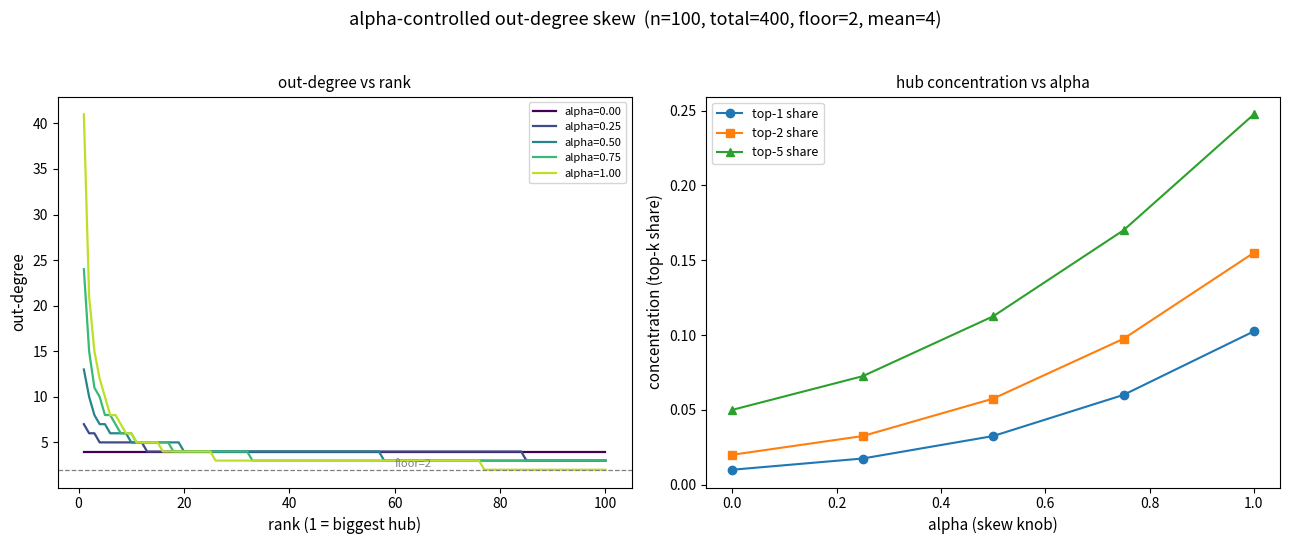

Here is the Python script that generated this plot:
# check_alpha_outdegree.py
#
# Diagnostic for the n=100 alpha-controlled OUT-DEGREE skew design.
#
# Idea: keep total edges fixed (so W_hh parameter count is fixed), and control
# skewness with a single knob alpha via a RANK power law on the out-degree:
#     extra_r  proportional to  r^(-alpha)        (r = 1 .. n, rank 1 = biggest)
# To guarantee every node has out-degree >= `floor` (no dead nodes -> recurrent
# core survives), reserve floor*n edges first, then distribute the remaining
# (total - floor*n) edges by the power law.
#
# Key fact: mean out-degree = total/n. "min >= floor" + "mean = floor" => all equal.
# So skew with a floor REQUIRES total > floor*n. With floor=2, total=400 (mean 4)
# leaves 200 edges of headroom for skew. This script quantifies how much skew that
# actually buys across alpha.
#
# Usage:
#   python3 scripts/check_alpha_outdegree.py                         # total=400, floor=2
#   python3 scripts/check_alpha_outdegree.py --total 200 --floor 1   # sparse, allow dead
#   python3 scripts/check_alpha_outdegree.py --n 100 --alphas 0 0.25 0.5 0.75 1.0

import os
import argparse
import numpy as np
import matplotlib.pyplot as plt

parser = argparse.ArgumentParser()
parser.add_argument("--n", type=int, default=100)
parser.add_argument("--total", type=int, default=400, help="total out-edges (fixed parameter budget)")
parser.add_argument("--floor", type=int, default=2, help="guaranteed minimum out-degree per node")
parser.add_argument("--alphas", type=float, nargs="+", default=[0.0, 0.25, 0.5, 0.75, 1.0])
args = parser.parse_args()


def alpha_outdegree_sequence(n, total, alpha, floor=2):
    """Rank power-law out-degree sequence with a per-node floor.

    Floor every node, then split the surplus (total - floor*n) by rank weight
    r^(-alpha) (rank 1 = biggest hub). Returns descending out-degrees summing
    EXACTLY to total, each in [floor, n-1]. (See RESULTS_NOTES "n=100 alpha
    out-degree design" for the why behind each step.)
    """
    if total < floor * n:                        # min>=floor needs total>floor*n (else all == floor, no skew)
        raise ValueError(f"total={total} < floor*n={floor*n}: floor infeasible "
                         f"(mean {total/n:.2f} < floor {floor})")
    extra = total - floor * n                    # budget free to create skew

    w = np.arange(1, n + 1) ** (-alpha)          # skew knob: alpha=0 uniform; larger alpha -> front ranks dominate
    w = w / w.sum()                              # shares (divisor = Z = sum_r r^-alpha)
    deg = floor + w * extra                      # fractional target degree per node (length-n array)

    deg_int = np.floor(deg).astype(int)          # round down -> sum too small; hand the remainder back
    frac = deg - deg_int
    rem = int(round(total - deg_int.sum()))      # edges lost to flooring (0 <= rem < n)
    order = np.argsort(-frac)                     # node indices by chopped-off fraction, largest first
    for k in range(rem):                         # largest-remainder: refill so sum == total exactly
        deg_int[order[k]] += 1

    deg_int = np.minimum(deg_int, n - 1)         # no self-loops -> cap at n-1 (drops over-cap hub edges)
    short = int(total - deg_int.sum())
    j = 0
    while short > 0 and j < 1000 * n:            # re-place capped edges on nodes with room (safety valve 1000*n)
        idx = order[j % n]
        if deg_int[idx] < n - 1:
            deg_int[idx] += 1
            short -= 1
        j += 1

    return sorted(deg_int.tolist(), reverse=True)


n, total, floor = args.n, args.total, args.floor
print(f"n={n}  total={total}  floor={floor}  mean out-degree={total/n:.2f}\n")
print(f"{'alpha':>6} | {'min':>4} {'max':>4} | {'dead':>4} | {'top1%':>6} {'top2%':>6} {'top5%':>6}")
print("-" * 48)

rows = []
for a in args.alphas:
    deg = np.array(alpha_outdegree_sequence(n, total, a, floor=floor))
    assert deg.sum() == total, f"sum {deg.sum()} != {total}"
    dead = int((deg == 0).sum())
    top1 = deg[0] / total
    top2 = deg[:2].sum() / total
    top5 = deg[:5].sum() / total
    rows.append({"alpha": a, "deg": deg, "min": deg.min(), "max": deg.max(),
                 "dead": dead, "top1": top1, "top2": top2, "top5": top5})
    print(f"{a:>6.2f} | {deg.min():>4d} {deg.max():>4d} | {dead:>4d} | "
          f"{top1:>5.1%} {top2:>5.1%} {top5:>5.1%}")

# ---------------- plots ----------------
fig, (axL, axR) = plt.subplots(1, 2, figsize=(13, 5.5))
fig.suptitle(f"alpha-controlled out-degree skew  (n={n}, total={total}, floor={floor}, "
             f"mean={total/n:.0f})", fontsize=13)

cmap = plt.cm.viridis(np.linspace(0, 0.9, len(rows)))
for c, row in zip(cmap, rows):
    axL.plot(np.arange(1, n + 1), row["deg"], color=c, lw=1.6, label=f"alpha={row['alpha']:.2f}")
axL.axhline(floor, color="gray", ls="--", lw=0.9)
axL.text(n * 0.6, floor + 0.3, f"floor={floor}", color="gray", fontsize=8)
axL.set_xlabel("rank (1 = biggest hub)", fontsize=11)
axL.set_ylabel("out-degree", fontsize=11)
axL.set_title("out-degree vs rank", fontsize=11)
axL.legend(fontsize=8)

alphas = [r["alpha"] for r in rows]
axR.plot(alphas, [r["top1"] for r in rows], "o-", label="top-1 share")
axR.plot(alphas, [r["top2"] for r in rows], "s-", label="top-2 share")
axR.plot(alphas, [r["top5"] for r in rows], "^-", label="top-5 share")
axR.set_xlabel("alpha (skew knob)", fontsize=11)
axR.set_ylabel("concentration (top-k share)", fontsize=11)
axR.set_title("hub concentration vs alpha", fontsize=11)
axR.legend(fontsize=9)

plt.tight_layout(rect=[0, 0, 1, 0.95])
os.makedirs("Results/plots/misc", exist_ok=True)
out = f"Results/plots/misc/plot_alpha_outdegree_total{total}_floor{floor}.png"
plt.savefig(out, dpi=150, bbox_inches="tight")
print(f"\nSaved {out}")
